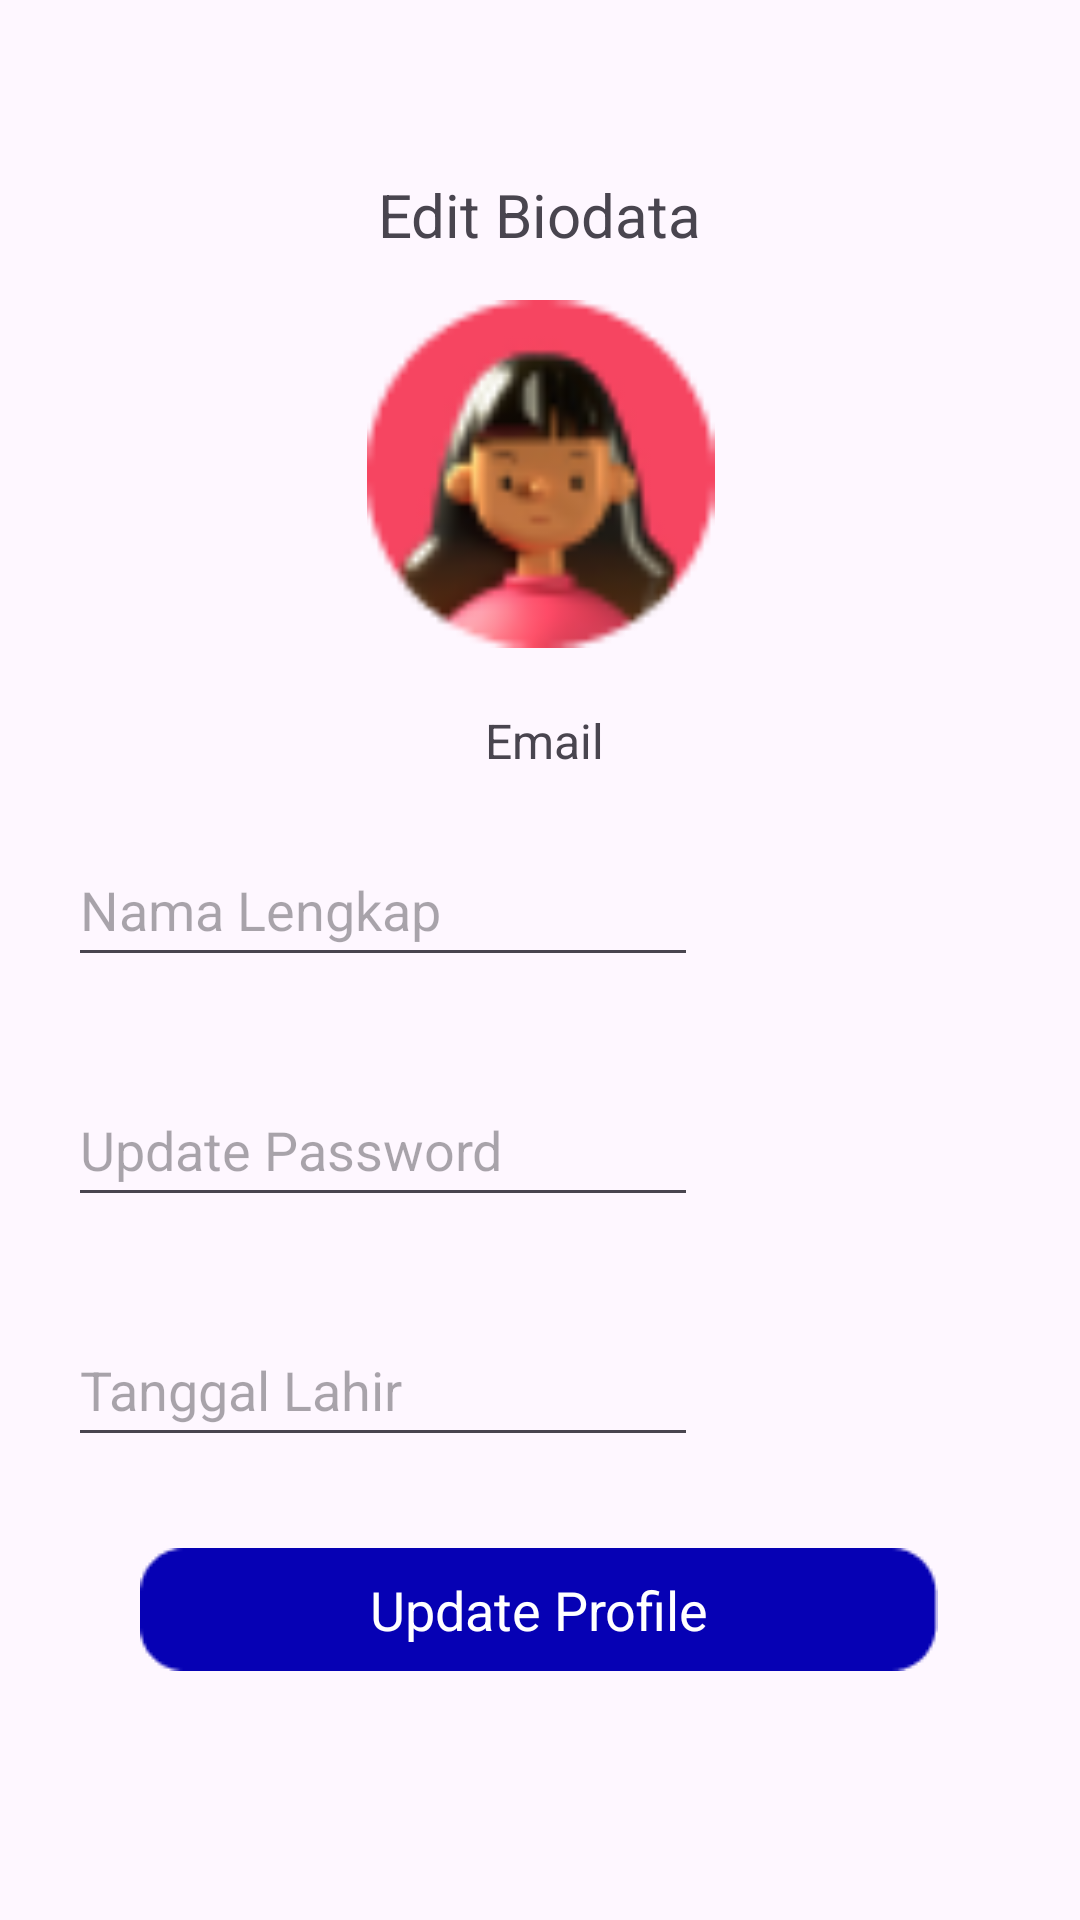

Layout XML and referenced resources for this Android screen:
<!-- AndroidManifest.xml: application theme Theme.TokemApp -->
<!-- res/layout/fragment_biodata.xml -->
<?xml version="1.0" encoding="utf-8"?>
<androidx.constraintlayout.widget.ConstraintLayout xmlns:android="http://schemas.android.com/apk/res/android"
    xmlns:app="http://schemas.android.com/apk/res-auto"
    xmlns:tools="http://schemas.android.com/tools"
    android:layout_width="match_parent"
    android:layout_height="match_parent">

    <androidx.constraintlayout.widget.Guideline
        android:id="@+id/guideline11"
        android:layout_width="wrap_content"
        android:layout_height="wrap_content"
        android:orientation="horizontal"
        app:layout_constraintGuide_begin="39dp" />

    <ImageView
        android:id="@+id/imageView12"
        android:layout_width="145dp"
        android:layout_height="116dp"
        app:layout_constraintBottom_toBottomOf="parent"
        app:layout_constraintEnd_toEndOf="parent"
        app:layout_constraintStart_toStartOf="parent"
        app:layout_constraintTop_toTopOf="@+id/guideline11"
        app:layout_constraintVertical_bias="0.126"
        app:srcCompat="@drawable/user_image" />

    <ImageView
        android:id="@+id/btnBackBiodata"
        android:layout_width="47dp"
        android:layout_height="33dp"
        app:layout_constraintBottom_toBottomOf="parent"
        app:layout_constraintEnd_toStartOf="@+id/textView6"
        app:layout_constraintHorizontal_bias="0.22"
        app:layout_constraintStart_toStartOf="parent"
        app:layout_constraintTop_toTopOf="parent"
        app:layout_constraintVertical_bias="0.087"
        app:srcCompat="@drawable/baseline_keyboard_backspace_24" />

    <TextView
        android:id="@+id/textView6"
        android:layout_width="wrap_content"
        android:layout_height="wrap_content"
        android:text="Edit Biodata"
        android:textSize="20sp"
        app:layout_constraintBottom_toTopOf="@+id/imageView12"
        app:layout_constraintEnd_toEndOf="@+id/imageView12"
        app:layout_constraintHorizontal_bias="0.494"
        app:layout_constraintStart_toStartOf="@+id/imageView12"
        app:layout_constraintTop_toTopOf="parent"
        app:layout_constraintVertical_bias="0.795" />

    <TextView
        android:id="@+id/tvEmailBiodata"
        android:layout_width="wrap_content"
        android:layout_height="wrap_content"
        android:layout_marginTop="20dp"
        android:text="Email"
        android:textSize="16sp"
        app:layout_constraintEnd_toEndOf="parent"
        app:layout_constraintHorizontal_bias="0.505"
        app:layout_constraintStart_toStartOf="parent"
        app:layout_constraintTop_toBottomOf="@+id/imageView12" />

    <ImageView
        android:id="@+id/btnUpdateProfile"
        android:layout_width="wrap_content"
        android:layout_height="wrap_content"
        app:layout_constraintBottom_toBottomOf="parent"
        app:layout_constraintEnd_toEndOf="parent"
        app:layout_constraintHorizontal_bias="0.496"
        app:layout_constraintStart_toStartOf="parent"
        app:layout_constraintTop_toBottomOf="@+id/etTanggalLahirBiodata"
        app:layout_constraintVertical_bias="0.268"
        app:srcCompat="@drawable/rectangle" />

    <EditText
        android:id="@+id/etNamaLengkapBiodata"
        android:layout_width="wrap_content"
        android:layout_height="wrap_content"
        android:layout_marginTop="20dp"
        android:ems="10"
        android:hint="Nama Lengkap"
        android:inputType="text"
        android:minHeight="48dp"
        app:layout_constraintEnd_toEndOf="parent"
        app:layout_constraintHorizontal_bias="0.15"
        app:layout_constraintStart_toStartOf="parent"
        app:layout_constraintTop_toBottomOf="@+id/tvEmailBiodata" />

    <EditText
        android:id="@+id/etUpdatePasswordBiodata"
        android:layout_width="wrap_content"
        android:layout_height="wrap_content"
        android:layout_marginTop="32dp"
        android:ems="10"
        android:hint="Update Password"
        android:inputType="text"
        android:minHeight="48dp"
        app:layout_constraintEnd_toEndOf="parent"
        app:layout_constraintHorizontal_bias="0.0"
        app:layout_constraintStart_toStartOf="@+id/etNamaLengkapBiodata"
        app:layout_constraintTop_toBottomOf="@+id/etNamaLengkapBiodata" />

    <EditText
        android:id="@+id/etTanggalLahirBiodata"
        android:layout_width="wrap_content"
        android:layout_height="wrap_content"
        android:layout_marginTop="32dp"
        android:ems="10"
        android:hint="Tanggal Lahir"
        android:inputType="text"
        android:minHeight="48dp"
        app:layout_constraintEnd_toEndOf="parent"
        app:layout_constraintHorizontal_bias="0.0"
        app:layout_constraintStart_toStartOf="@+id/etUpdatePasswordBiodata"
        app:layout_constraintTop_toBottomOf="@+id/etUpdatePasswordBiodata" />

    <TextView
        android:id="@+id/textView9"
        android:layout_width="wrap_content"
        android:layout_height="wrap_content"
        android:text="Update Profile"
        android:textColor="@color/white"
        android:textSize="18sp"
        app:layout_constraintBottom_toBottomOf="@+id/btnUpdateProfile"
        app:layout_constraintEnd_toEndOf="@+id/btnUpdateProfile"
        app:layout_constraintStart_toStartOf="@+id/btnUpdateProfile"
        app:layout_constraintTop_toTopOf="@+id/btnUpdateProfile" />

</androidx.constraintlayout.widget.ConstraintLayout>
<!-- resources referenced by this layout -->
<resources>
  <!-- drawable rectangle: png bitmap (drawable, 728 bytes) -->
  <!-- drawable user_image: png bitmap (drawable, 4828 bytes) -->
  <style name="Theme.TokemApp" parent="Base.Theme.TokemApp" />
  <style name="Base.Theme.TokemApp" parent="Theme.Material3.DayNight.NoActionBar">
          
          
      </style>
  <!-- not gathered from this repository: default colours our renderer supplied (Android Studio template values) -->
  <color name="white">#FFFFFFFF</color>
</resources>
